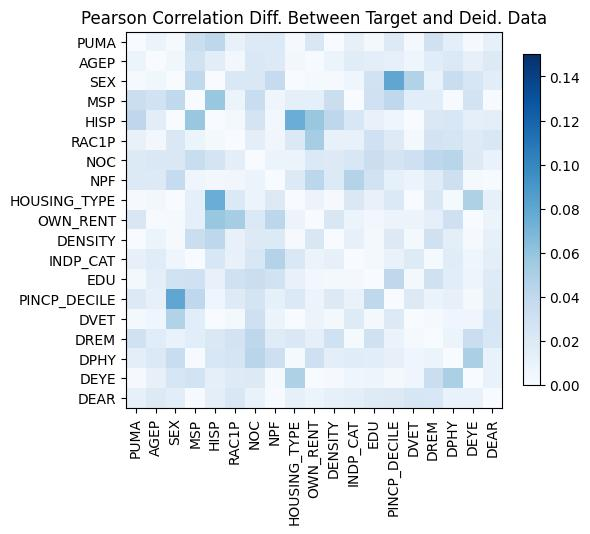

Values plotted in this chart, from the file beside it:
, PUMA, AGEP, SEX, MSP, HISP, RAC1P, NOC, NPF, HOUSING_TYPE, OWN_RENT, DENSITY, INDP_CAT, EDU, PINCP_DECILE, DVET, DREM, DPHY, DEYE, DEAR
PUMA, 3.3306690738754696e-16, -0.007862, 0.001508, 0.03319, 0.04117, -0.01095, -0.01929, -0.02041, -0.001239, 0.02228, -2.220446049250313e-16, 0.01188, -0.003375, 0.01934, 0.003062, -0.02939, -0.01471, -0.001377, 0.01248
AGEP, -0.007862, -1.1102230246251565e-15, 0.005752, -0.02895, -0.01553, -0.003521, -0.02148, -0.01899, -0.00426, -0.001053, 0.007862, 0.0174, -0.01469, -0.01175, 0.006414, -0.01747, -0.02054, 0.01203, 0.01934
SEX, 0.001508, 0.005752, -2.220446049250313e-15, 0.03931, -0.0005745, 0.02192, -0.02149, -0.03743, -0.0002573, 0.002099, -0.001508, -0.006112, 0.02898, 0.08006, 0.04729, 0.01011, 0.03483, 0.02396, -0.01576
MSP, 0.03319, -0.02895, 0.03931, 8.881784197001252e-16, 0.0581, 0.007751, 0.03505, 0.006507, -0.0131, 0.01297, -0.03319, 0.0001633, -0.02998, -0.04007, -0.01637, -0.01605, -0.000627, 0.02757, 0.0006184
HISP, 0.04117, -0.01553, -0.0005745, 0.0581, 0.0, 0.002657, -0.02689, -0.004409, 0.07516, -0.05808, -0.04117, 0.02331, 0.01122, -0.006758, 1.183560297384964e-05, -0.02118, -0.02311, 0.01329, 0.01431
RAC1P, -0.01095, -0.003521, 0.02192, 0.007751, 0.002657, 5.10702591327572e-15, 0.01485, 0.005136, -0.02109, 0.0523, 0.01095, -0.01139, -0.03019, -0.01831, 0.003365, -0.0274, -0.02517, -0.01854, 0.02242
NOC, -0.01929, -0.02148, -0.02149, 0.03505, -0.02689, 0.01485, 0.0, 0.008195, 0.009156, 0.02067, 0.01929, -0.02301, -0.03335, -0.02625, -0.03068, -0.04131, -0.04363, -0.01891, -0.01043
NPF, -0.02041, -0.01899, -0.03743, 0.006507, -0.004409, 0.005136, 0.008195, 1.1102230246251565e-16, 0.01913, 0.04198, 0.02041, -0.04618, -0.0284, -0.01237, -0.00771, -0.0179, -0.03175, -0.001892, 0.0006039
HOUSING_TYPE, -0.001239, -0.00426, -0.0002573, -0.0131, 0.07516, -0.02109, 0.009156, 0.01913, 1.6653345369377348e-14, 0.008336, 0.001239, 0.02112, 0.01075, -0.02101, 0.0002886, 0.02159, 0.001977, 0.04862, 0.01283
OWN_RENT, 0.02228, -0.001053, 0.002099, 0.01297, -0.05808, 0.0523, 0.02067, 0.04198, 0.008336, 0.0, -0.02228, -0.009116, 0.004146, 0.00839, 0.008316, 0.013, 0.03157, -0.0003495, -0.009051
DENSITY, -2.220446049250313e-16, 0.007862, -0.001508, -0.03319, -0.04117, 0.01095, 0.01929, 0.02041, 0.001239, -0.02228, 4.440892098500626e-16, -0.01188, 0.003375, -0.01934, -0.003062, 0.02939, 0.01471, 0.001377, -0.01248
INDP_CAT, 0.01188, 0.0174, -0.006112, 0.0001633, 0.02331, -0.01139, -0.02301, -0.04618, 0.02112, -0.009116, -0.01188, 0.0, 0.00306, -0.00999, 0.01856, 0.00226, -0.01738, 0.006579, -0.01416
EDU, -0.003375, -0.01469, 0.02898, -0.02998, 0.01122, -0.03019, -0.03335, -0.0284, 0.01075, 0.004146, 0.003375, 0.00306, -9.992007221626409e-16, -0.04064, 0.003303, -0.02948, -0.01595, -0.007325, -0.01848
PINCP_DECILE, 0.01934, -0.01175, 0.08006, -0.04007, -0.006758, -0.01831, -0.02625, -0.01237, -0.02101, 0.00839, -0.01934, -0.00999, -0.04064, -1.1102230246251565e-15, 0.01942, -0.009466, -0.01183, -0.003179, 0.01891
DVET, 0.003062, 0.006414, 0.04729, -0.01637, 1.183560297384964e-05, 0.003365, -0.03068, -0.00771, 0.0002886, 0.008316, -0.003062, 0.01856, 0.003303, 0.01942, -8.881784197001252e-16, -0.002213, -0.006325, 0.006146, 0.02426
DREM, -0.02939, -0.01747, 0.01011, -0.01605, -0.02118, -0.0274, -0.04131, -0.0179, 0.02159, 0.013, 0.02939, 0.00226, -0.02948, -0.009466, -0.002213, 5.551115123125783e-16, -0.009043, -0.03396, -0.02304
DPHY, -0.01471, -0.02054, 0.03483, -0.000627, -0.02311, -0.02517, -0.04363, -0.03175, 0.001977, 0.03157, 0.01471, -0.01738, -0.01595, -0.01183, -0.006325, -0.009043, 0.0, -0.05001, -0.01021
DEYE, -0.001377, 0.01203, 0.02396, 0.02757, 0.01329, -0.01854, -0.01891, -0.001892, 0.04862, -0.0003495, 0.001377, 0.006579, -0.007325, -0.003179, 0.006146, -0.03396, -0.05001, 0.0, -0.01035
DEAR, 0.01248, 0.01934, -0.01576, 0.0006184, 0.01431, 0.02242, -0.01043, 0.0006039, 0.01283, -0.009051, -0.01248, -0.01416, -0.01848, 0.01891, 0.02426, -0.02304, -0.01021, -0.01035, 2.220446049250313e-16
